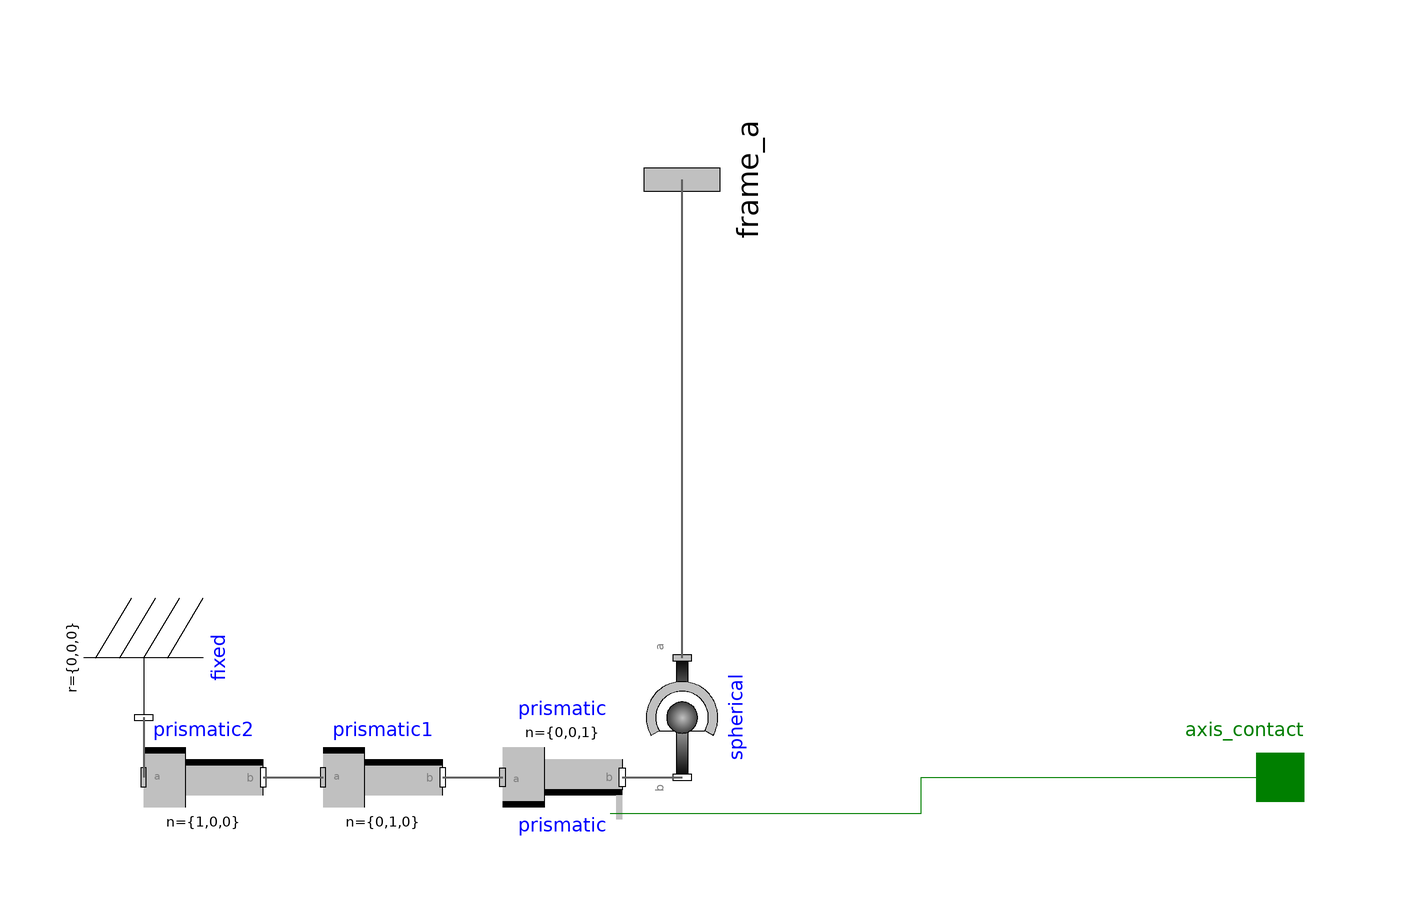

The component connection diagram of the Modelica model below, drawn from its own Placement and Line annotations.

model WheelContactJoint

  Modelica.Mechanics.MultiBody.Joints.Spherical spherical(animation=false)
    annotation (Placement(transformation(
        extent={{-10,-10},{10,10}},
        rotation=270,
        origin={0,10})));
  Modelica.Mechanics.MultiBody.Joints.Prismatic prismatic1(n={0,1,0}, animation=
       false) annotation (Placement(transformation(extent={{-60,-10},{-40,10}})));
  Modelica.Mechanics.MultiBody.Joints.Prismatic prismatic2(animation=false)
    annotation (Placement(transformation(extent={{-90,-10},{-70,10}})));
  Modelica.Mechanics.MultiBody.Parts.Fixed fixed
    annotation (Placement(transformation(extent={{-10,-10},{10,10}},
        rotation=270,
        origin={-90,20})));
  Modelica.Mechanics.MultiBody.Joints.Prismatic prismatic(
    useAxisFlange=true,
    animation=false,
    n={0,0,1}) annotation (Placement(transformation(
        extent={{10,-10},{-10,10}},
        rotation=180,
        origin={-20,0})));
  Modelica.Mechanics.MultiBody.Interfaces.Frame_a frame_a
    "Coordinate system fixed to the component with one cut-force and cut-torque"
    annotation (Placement(transformation(
        extent={{-16,-16},{16,16}},
        rotation=90,
        origin={0,100})));
  Modelica.Mechanics.Translational.Interfaces.Flange_a axis_contact
    "1-dim. translational flange that drives the joint"
    annotation (Placement(transformation(extent={{90,-10},{110,10}})));
equation
  connect(prismatic2.frame_b,prismatic1. frame_a) annotation (Line(
      points={{-70,0},{-60,0}},
      color={95,95,95},
      thickness=0.5,
      smooth=Smooth.None));
  connect(fixed.frame_b,prismatic2. frame_a) annotation (Line(
      points={{-90,10},{-90,0}},
      color={95,95,95},
      thickness=0.5,
      smooth=Smooth.None));
  connect(prismatic.frame_b,spherical. frame_b) annotation (Line(
      points={{-10,-1.22465e-015},{-4,-1.22465e-015},{-4,0},{-1.83697e-015,0}},
      color={95,95,95},
      thickness=0.5,
      smooth=Smooth.None));
  connect(prismatic1.frame_b,prismatic. frame_a) annotation (Line(
      points={{-40,0},{-36,0},{-36,1.22465e-015},{-30,1.22465e-015}},
      color={95,95,95},
      thickness=0.5,
      smooth=Smooth.None));
  connect(spherical.frame_a, frame_a) annotation (Line(
      points={{1.83697e-015,20},{0,20},{0,100}},
      color={95,95,95},
      thickness=0.5,
      smooth=Smooth.None));
  connect(prismatic.axis, axis_contact) annotation (Line(
      points={{-12,-6},{40,-6},{40,0},{100,0}},
      color={0,127,0},
      smooth=Smooth.None));
  annotation (Diagram(graphics), Icon(graphics={
        Ellipse(
          extent={{-30,82},{30,22}},
          lineColor={0,0,0},
          fillColor={215,215,215},
          fillPattern=FillPattern.Solid),
        Line(
          points={{-60,40},{60,0}},
          color={0,0,0},
          smooth=Smooth.None),
        Line(
          points={{-60,0},{88,0}},
          color={0,0,0},
          smooth=Smooth.None),
        Line(
          points={{0,52},{0,100}},
          color={0,0,0},
          smooth=Smooth.None),              Text(
          extent={{0,-20},{0,-60}},
          lineColor={0,0,255},
          fillPattern=FillPattern.Solid,
          textString="%name")}));
end WheelContactJoint;